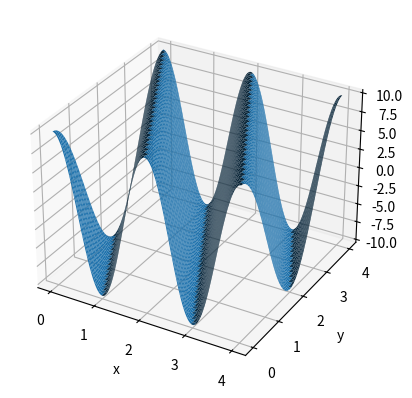

Write the Python code that produced this figure.
from scipy.fftpack import fft2,fftfreq,fftshift #forFourierTransform
from mpl_toolkits.mplot3d import Axes3D
import matplotlib.pyplot as plt
import numpy as np
from math import pi


a = 0
b = 4
numPoints = 1024
B0 = 10
xx = np.linspace(a,b, numPoints)
x,y =  np.meshgrid(xx, xx, indexing='ij')
Bz0 = B0 * np.cos(4 * pi * (x-a)/(b-a) + 2 * pi * (y-a)/(b-a))

fig = plt.figure()
ax = fig.add_subplot(111, projection='3d')
ax.set_xlabel("x")
ax.set_ylabel("y")
ax.plot_surface(x,y,Bz0)
		
Y=fft2(Bz0)

F = fftfreq(numPoints, x[1] - x[0])
eps = 1
ind = np.where(np.absolute(Y) - eps>0)
print(ind[0].shape)

print("freqs")
print(F)
print("coefs")
print(Y)



		
plt.draw()
plt.show()


##The mean is Y[0,0]
#Y[0,0] = 0
